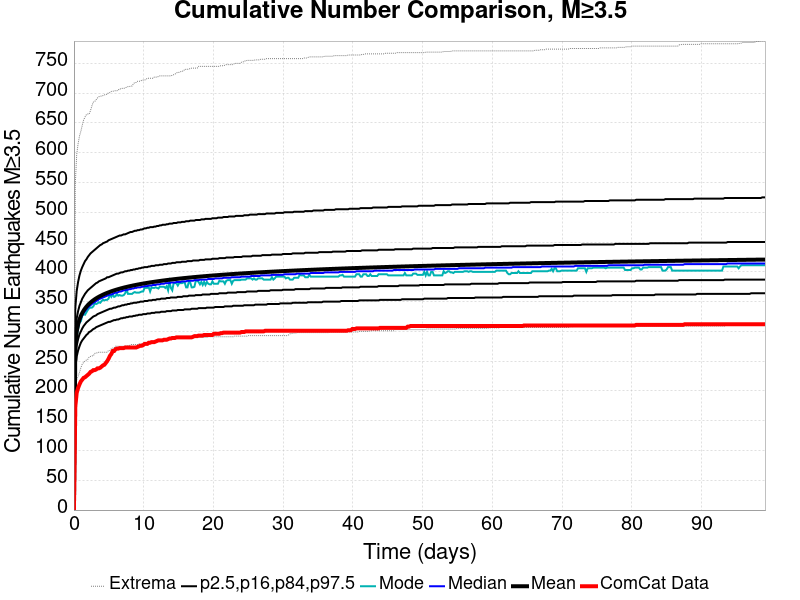

Data behind this chart, as committed beside it:
Time (days), ComCat Data, Simulation Mean, Simulation Median, Simulation Mode, Simulation Minimum, Simulation Maximum, 2.5 %-ile, 16 %-ile, 84 %-ile, 97.5 %-ile
0.0, 0.0, 0.0, 0.0, 0.0, 0.0, 0.0, 0.0, 0.0, 0.0, 0.0
0.1986, 174.0, 278.3, 276.0, 275.0, 197.0, 549.0, 238.0, 256.0, 299.0, 340.0
0.3972, 197.0, 300, 297.0, 293.0, 218.0, 597.0, 258.0, 276.0, 322.0, 368.0
0.5957, 205.0, 311.9, 308.0, 304.0, 225.0, 615.0, 268.0, 287.0, 334.0, 383.0
0.7943, 211.0, 320, 316.0, 315.0, 231.0, 628.0, 275.0, 295.0, 343.0, 394.0
0.9929, 216.0, 326.1, 322.0, 317.0, 239.0, 636.0, 281.0, 300.0, 349.0, 402.0
1.191, 219.0, 331, 327.0, 326.0, 245.0, 646.0, 285.0, 305.0, 355.0, 408.0
1.39, 222.0, 335, 331.0, 329.0, 248.0, 655.0, 288.0, 309.0, 359.0, 413.0
1.589, 223.0, 338.4, 334.0, 328.0, 250.0, 660.0, 291.0, 312.0, 363.0, 418.0
1.787, 225.0, 341.4, 337.0, 332.0, 252.0, 664.0, 294.0, 315.0, 366.0, 421.0
1.986, 227.0, 344, 340.0, 336.0, 253.0, 665.0, 296.0, 317.0, 369.0, 425.0
2.184, 229.0, 346.4, 342.0, 339.0, 257.0, 665.0, 299.0, 319.0, 371.0, 428.0
2.383, 232.0, 348.5, 344.0, 340.0, 258.0, 671.0, 300.0, 321.0, 373.0, 431.0
2.582, 233.0, 350.5, 346.0, 340.0, 259.0, 679.0, 302.0, 323.0, 375.0, 433.0
2.78, 235.0, 352.2, 348.0, 342.0, 259.0, 685.0, 304.0, 325.0, 377.0, 435.0
2.979, 235.0, 353.9, 349.0, 347.0, 263.0, 686.0, 305.0, 326.0, 379.0, 437.0
3.177, 236.0, 355.4, 351.0, 346.0, 264.0, 689.0, 307.0, 327.0, 381.0, 439.0
3.376, 238.0, 356.8, 352.0, 347.0, 264.0, 692.0, 308.0, 329.0, 382.0, 441.0
3.574, 238.0, 358.1, 354.0, 349.0, 265.0, 694.0, 309.0, 330.0, 384.0, 443.0
3.773, 239.0, 359.4, 355.0, 348.0, 265.0, 695.0, 310.0, 331.0, 385.0, 445.0
3.972, 241.0, 360.6, 356.0, 351.0, 265.0, 695.0, 311.0, 332.0, 386.0, 446.0
4.17, 243.0, 361.7, 357.0, 353.0, 265.0, 696.0, 312.0, 333.0, 387.0, 448.0
4.369, 244.0, 362.7, 358.0, 352.0, 265.0, 697.0, 313.0, 334.0, 388.0, 449.0
4.567, 247.0, 363.7, 359.0, 353.0, 265.0, 698.0, 314.0, 335.0, 389.0, 450.0
4.766, 250.0, 364.7, 360.0, 353.0, 265.0, 698.0, 315.0, 336.0, 391.0, 451.0
4.965, 254.0, 365.6, 361.0, 355.0, 268.0, 701.0, 316.0, 337.0, 391.0, 453.0
5.163, 259.0, 366.4, 362.0, 362.0, 268.0, 701.0, 316.0, 338.0, 392.0, 454.0
5.362, 262.0, 367.3, 362.0, 358.0, 271.0, 703.0, 317.0, 338.0, 393.0, 455.0
5.56, 267.0, 368.1, 363.0, 362.0, 272.0, 703.0, 318.0, 339.0, 394.0, 456.0
5.759, 267.0, 368.8, 364.0, 358.0, 272.0, 704.0, 319.0, 340.0, 395.0, 457.0
5.957, 270.0, 369.6, 365.0, 359.0, 275.0, 704.0, 319.0, 340.0, 396.0, 458.0
6.156, 271.0, 370.3, 365.0, 363.0, 275.0, 704.0, 320.0, 341.0, 397.0, 459.0
6.355, 271.0, 371, 366.0, 360.0, 275.0, 706.0, 320.0, 342.0, 397.0, 460.0
6.553, 272.0, 371.6, 367.0, 361.0, 275.0, 706.0, 321.0, 342.0, 398.0, 461.0
6.752, 272.0, 372.3, 367.0, 360.0, 275.0, 708.0, 322.0, 343.0, 399.0, 461.0
6.95, 272.0, 372.9, 368.0, 360.0, 275.0, 708.0, 322.0, 344.0, 399.0, 462.0
7.149, 272.0, 373.5, 369.0, 361.0, 275.0, 708.0, 323.0, 344.0, 400.0, 463.0
7.348, 273.0, 374.1, 369.0, 364.0, 275.0, 709.0, 323.0, 345.0, 401.0, 463.0
7.546, 273.0, 374.6, 370.0, 371.0, 276.0, 710.0, 324.0, 345.0, 401.0, 464.0
7.745, 273.0, 375.2, 370.0, 363.0, 276.0, 711.0, 324.0, 346.0, 402.0, 465.0
7.943, 273.0, 375.7, 371.0, 363.0, 276.0, 711.0, 325.0, 346.0, 402.0, 466.0
8.142, 273.0, 376.2, 371.0, 363.0, 278.0, 712.0, 325.0, 347.0, 403.0, 467.0
8.34, 273.0, 376.7, 372.0, 363.0, 278.0, 712.0, 325.0, 347.0, 403.0, 467.0
8.539, 273.0, 377.2, 372.0, 365.0, 278.0, 716.0, 326.0, 348.0, 404.0, 468.0
8.738, 273.0, 377.7, 373.0, 366.0, 278.0, 718.0, 326.0, 348.0, 404.0, 469.0
8.936, 273.0, 378.2, 373.0, 365.0, 278.0, 718.0, 327.0, 348.0, 405.0, 469.0
9.135, 274.0, 378.6, 374.0, 365.0, 278.0, 720.0, 327.0, 349.0, 405.0, 470.0
9.333, 275.0, 379, 374.0, 365.0, 279.0, 720.0, 328.0, 349.0, 406.0, 470.0
9.532, 276.0, 379.5, 374.0, 366.0, 279.0, 720.0, 328.0, 350.0, 406.0, 471.0
9.731, 276.0, 379.9, 375.0, 367.0, 279.0, 722.0, 328.0, 350.0, 407.0, 471.0
9.929, 277.0, 380.3, 375.0, 367.0, 279.0, 722.0, 329.0, 350.0, 407.0, 472.0
10.13, 279.0, 380.7, 376.0, 373.0, 279.0, 722.0, 329.0, 351.0, 408.0, 473.0
10.33, 279.0, 381.1, 376.0, 373.0, 279.0, 723.0, 329.0, 351.0, 408.0, 473.0
10.52, 279.0, 381.5, 376.0, 373.0, 279.0, 725.0, 330.0, 351.0, 408.0, 474.0
10.72, 281.0, 381.9, 377.0, 374.0, 279.0, 725.0, 330.0, 352.0, 409.0, 474.0
10.92, 281.0, 382.2, 377.0, 367.0, 279.0, 725.0, 330.0, 352.0, 409.0, 475.0
11.12, 282.0, 382.6, 377.0, 374.0, 283.0, 725.0, 331.0, 352.0, 410.0, 475.0
11.32, 282.0, 382.9, 378.0, 373.0, 283.0, 725.0, 331.0, 353.0, 410.0, 475.0
11.52, 282.0, 383.3, 378.0, 373.0, 284.0, 727.0, 331.0, 353.0, 410.0, 476.0
11.72, 283.0, 383.6, 378.0, 374.0, 284.0, 727.0, 332.0, 353.0, 411.0, 476.0
... 440 more rows
